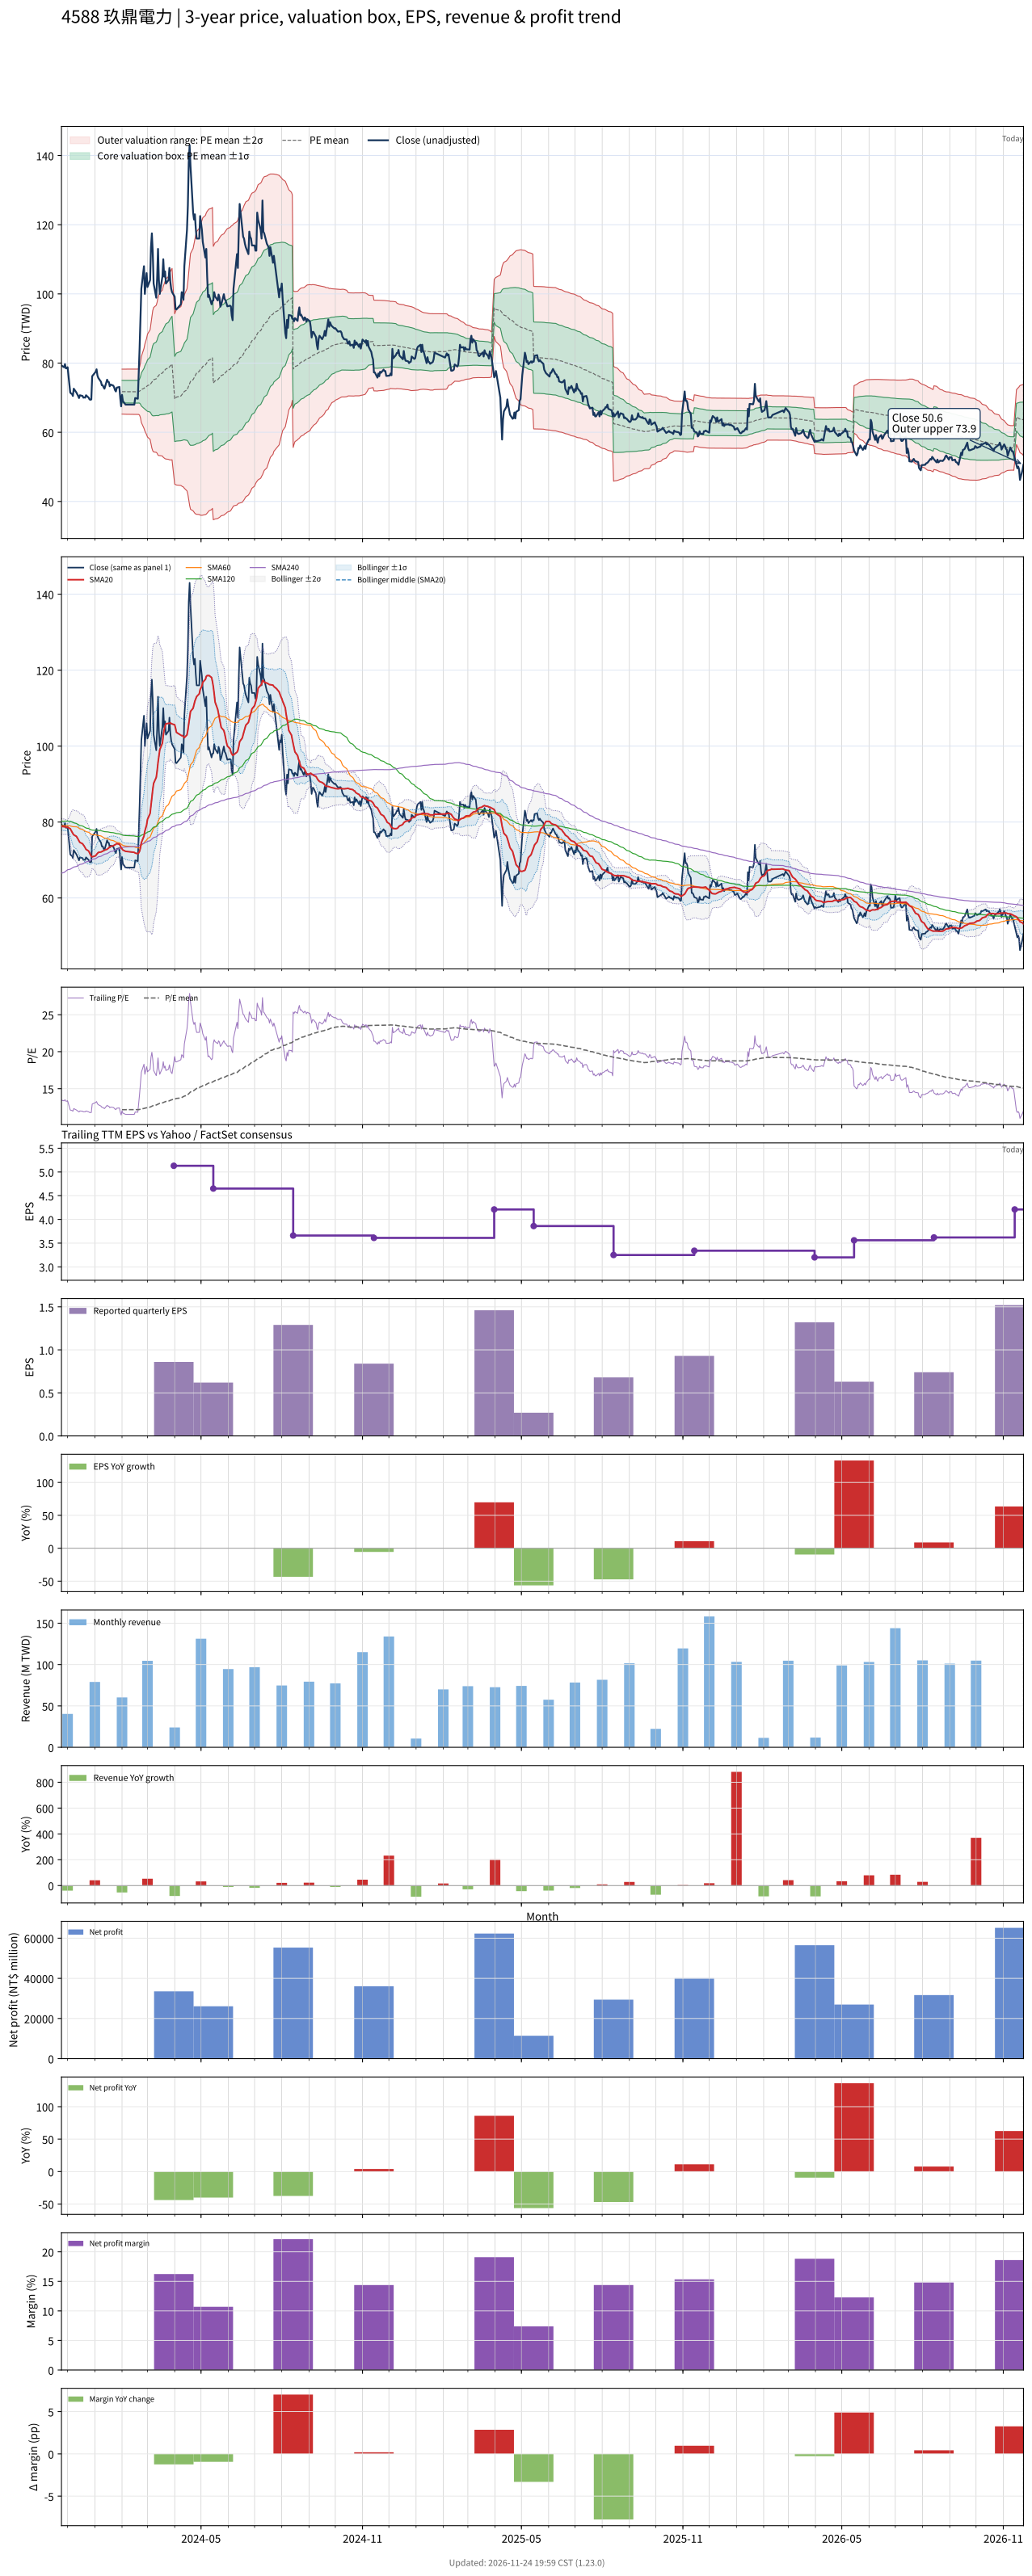

Values plotted in this chart, from the file beside it:
# chart-version: skill-stock-dynamic-val…
date, close, available_date, period_end, eps, ttm_eps, pe, pe_mean, pe_std, price_m2, price_m1, price_mean, price_p1, price_p2, forward_eps, forward_pe, forward_pe_mean, forward_pe_std, forward_price_m2, forward_price_m1, forward_price_mean, forward_price_p1, forward_price_p2, sma20
2023-11-24, 79.3, 2023-11-14, 2023-09-30, 0.89, 5.9, 13.44, , , , , , , , , , , , , , , , , 78.83
2023-11-27, 78.8, 2023-11-14, 2023-09-30, 0.89, 5.9, 13.36, , , , , , , , , , , , , , , , , 78.77
2023-11-28, 79.7, 2023-11-14, 2023-09-30, 0.89, 5.9, 13.51, , , , , , , , , , , , , , , , , 78.75
2023-11-29, 78.5, 2023-11-14, 2023-09-30, 0.89, 5.9, 13.31, , , , , , , , , , , , , , , , , 78.69
2023-11-30, 78.5, 2023-11-14, 2023-09-30, 0.89, 5.9, 13.31, , , , , , , , , , , , , , , , , 78.64
2023-12-01, 78.8, 2023-11-14, 2023-09-30, 0.89, 5.9, 13.36, , , , , , , , , , , , , , , , , 78.6
2023-12-04, 71.5, 2023-11-14, 2023-09-30, 0.89, 5.9, 12.12, , , , , , , , , , , , , , , , , 78.24
2023-12-05, 71.2, 2023-11-14, 2023-09-30, 0.89, 5.9, 12.07, , , , , , , , , , , , , , , , , 77.81
2023-12-06, 71.1, 2023-11-14, 2023-09-30, 0.89, 5.9, 12.05, , , , , , , , , , , , , , , , , 77.39
2023-12-07, 70.5, 2023-11-14, 2023-09-30, 0.89, 5.9, 11.95, , , , , , , , , , , , , , , , , 76.97
2023-12-08, 72.6, 2023-11-14, 2023-09-30, 0.89, 5.9, 12.31, , , , , , , , , , , , , , , , , 76.62
2023-12-11, 71.5, 2023-11-14, 2023-09-30, 0.89, 5.9, 12.12, , , , , , , , , , , , , , , , , 76.23
2023-12-12, 71, 2023-11-14, 2023-09-30, 0.89, 5.9, 12.03, , , , , , , , , , , , , , , , , 75.87
2023-12-13, 70.5, 2023-11-14, 2023-09-30, 0.89, 5.9, 11.95, , , , , , , , , , , , , , , , , 75.45
2023-12-14, 69.9, 2023-11-14, 2023-09-30, 0.89, 5.9, 11.85, , , , , , , , , , , , , , , , , 75
2023-12-15, 70.7, 2023-11-14, 2023-09-30, 0.89, 5.9, 11.98, , , , , , , , , , , , , , , , , 74.64
2023-12-18, 70.5, 2023-11-14, 2023-09-30, 0.89, 5.9, 11.95, , , , , , , , , , , , , , , , , 74.28
2023-12-19, 70, 2023-11-14, 2023-09-30, 0.89, 5.9, 11.86, , , , , , , , , , , , , , , , , 73.97
2023-12-20, 70.1, 2023-11-14, 2023-09-30, 0.89, 5.9, 11.88, , , , , , , , , , , , , , , , , 73.64
2023-12-21, 70, 2023-11-14, 2023-09-30, 0.89, 5.9, 11.86, , , , , , , , , , , , , , , , , 73.23
2023-12-22, 70.7, 2023-11-14, 2023-09-30, 0.89, 5.9, 11.98, , , , , , , , , , , , , , , , , 72.81
2023-12-25, 70, 2023-11-14, 2023-09-30, 0.89, 5.9, 11.86, , , , , , , , , , , , , , , , , 72.36
2023-12-26, 69.5, 2023-11-14, 2023-09-30, 0.89, 5.9, 11.78, , , , , , , , , , , , , , , , , 71.86
2023-12-27, 69.4, 2023-11-14, 2023-09-30, 0.89, 5.9, 11.76, , , , , , , , , , , , , , , , , 71.4
2023-12-28, 69.5, 2023-11-14, 2023-09-30, 0.89, 5.9, 11.78, , , , , , , , , , , , , , , , , 70.95
2023-12-29, 76.2, 2023-11-14, 2023-09-30, 0.89, 5.9, 12.92, , , , , , , , , , , , , , , , , 70.82
2024-01-02, 77.5, 2023-11-14, 2023-09-30, 0.89, 5.9, 13.14, , , , , , , , , , , , , , , , , 71.12
2024-01-03, 78.2, 2023-11-14, 2023-09-30, 0.89, 5.9, 13.25, , , , , , , , , , , , , , , , , 71.47
2024-01-04, 76.4, 2023-11-14, 2023-09-30, 0.89, 5.9, 12.95, , , , , , , , , , , , , , , , , 71.73
2024-01-05, 75.7, 2023-11-14, 2023-09-30, 0.89, 5.9, 12.83, , , , , , , , , , , , , , , , , 72
2024-01-08, 74.6, 2023-11-14, 2023-09-30, 0.89, 5.9, 12.64, , , , , , , , , , , , , , , , , 72.09
2024-01-09, 73.6, 2023-11-14, 2023-09-30, 0.89, 5.9, 12.47, , , , , , , , , , , , , , , , , 72.2
2024-01-10, 73.6, 2023-11-14, 2023-09-30, 0.89, 5.9, 12.47, , , , , , , , , , , , , , , , , 72.33
2024-01-11, 73, 2023-11-14, 2023-09-30, 0.89, 5.9, 12.37, , , , , , , , , , , , , , , , , 72.45
2024-01-12, 72.6, 2023-11-14, 2023-09-30, 0.89, 5.9, 12.31, , , , , , , , , , , , , , , , , 72.59
2024-01-15, 75.2, 2023-11-14, 2023-09-30, 0.89, 5.9, 12.75, , , , , , , , , , , , , , , , , 72.81
2024-01-16, 74.6, 2023-11-14, 2023-09-30, 0.89, 5.9, 12.64, , , , , , , , , , , , , , , , , 73.02
2024-01-17, 74.5, 2023-11-14, 2023-09-30, 0.89, 5.9, 12.63, , , , , , , , , , , , , , , , , 73.25
2024-01-18, 73.3, 2023-11-14, 2023-09-30, 0.89, 5.9, 12.42, , , , , , , , , , , , , , , , , 73.41
2024-01-19, 73.8, 2023-11-14, 2023-09-30, 0.89, 5.9, 12.51, , , , , , , , , , , , , , , , , 73.59
2024-01-22, 73.5, 2023-11-14, 2023-09-30, 0.89, 5.9, 12.46, , , , , , , , , , , , , , , , , 73.73
2024-01-23, 73, 2023-11-14, 2023-09-30, 0.89, 5.9, 12.37, , , , , , , , , , , , , , , , , 73.89
2024-01-24, 72.2, 2023-11-14, 2023-09-30, 0.89, 5.9, 12.24, , , , , , , , , , , , , , , , , 74.02
2024-01-25, 71.8, 2023-11-14, 2023-09-30, 0.89, 5.9, 12.17, , , , , , , , , , , , , , , , , 74.14
2024-01-26, 72.9, 2023-11-14, 2023-09-30, 0.89, 5.9, 12.36, , , , , , , , , , , , , , , , , 74.31
2024-01-29, 73.1, 2023-11-14, 2023-09-30, 0.89, 5.9, 12.39, , , , , , , , , , , , , , , , , 74.16
2024-01-30, 69.8, 2023-11-14, 2023-09-30, 0.89, 5.9, 11.83, , , , , , , , , , , , , , , , , 73.77
2024-01-31, 67.5, 2023-11-14, 2023-09-30, 0.89, 5.9, 11.44, , , , , , , , , , , , , , , , , 73.23
2024-02-01, 70.8, 2023-11-14, 2023-09-30, 0.89, 5.9, 12, 12.16, 0.5509, 65.25, 68.5, 71.75, 75, 78.25, , , , , , , , , , 72.95
2024-02-02, 69, 2023-11-14, 2023-09-30, 0.89, 5.9, 11.69, 12.16, 0.5508, 65.25, 68.5, 71.75, 75, 78.25, , , , , , , , , , 72.62
2024-02-05, 68, 2023-11-14, 2023-09-30, 0.89, 5.9, 11.53, 12.16, 0.5528, 65.21, 68.47, 71.74, 75, 78.26, , , , , , , , , , 72.29
2024-02-15, 68, 2023-11-14, 2023-09-30, 0.89, 5.9, 11.53, 12.16, 0.5555, 65.16, 68.44, 71.71, 74.99, 78.27, , , , , , , , , , 72.01
2024-02-16, 69.9, 2023-11-14, 2023-09-30, 0.89, 5.9, 11.85, 12.15, 0.5558, 65.15, 68.43, 71.71, 74.99, 78.27, , , , , , , , , , 71.83
2024-02-19, 69.7, 2023-11-14, 2023-09-30, 0.89, 5.9, 11.81, 12.15, 0.5556, 65.16, 68.43, 71.71, 74.99, 78.27, , , , , , , , , , 71.66
2024-02-20, 76.6, 2023-11-14, 2023-09-30, 0.89, 5.9, 12.98, 12.16, 0.5601, 65.16, 68.46, 71.77, 75.07, 78.38, , , , , , , , , , 71.86
2024-02-21, 84.2, 2023-11-14, 2023-09-30, 0.89, 5.9, 14.27, 12.19, 0.5893, 64.95, 68.42, 71.9, 75.38, 78.85, , , , , , , , , , 72.31
2024-02-22, 92.6, 2023-11-14, 2023-09-30, 0.89, 5.9, 15.69, 12.22, 0.6688, 64.21, 68.15, 72.1, 76.05, 79.99, , , , , , , , , , 73.21
2024-02-23, 101.5, 2023-11-14, 2023-09-30, 0.89, 5.9, 17.2, 12.27, 0.8078, 62.83, 67.6, 72.36, 77.13, 81.9, , , , , , , , , , 74.56
2024-02-26, 108, 2023-11-14, 2023-09-30, 0.89, 5.9, 18.31, 12.32, 0.9771, 61.15, 66.92, 72.68, 78.45, 84.21, , , , , , , , , , 76.3
... 667 more rows
